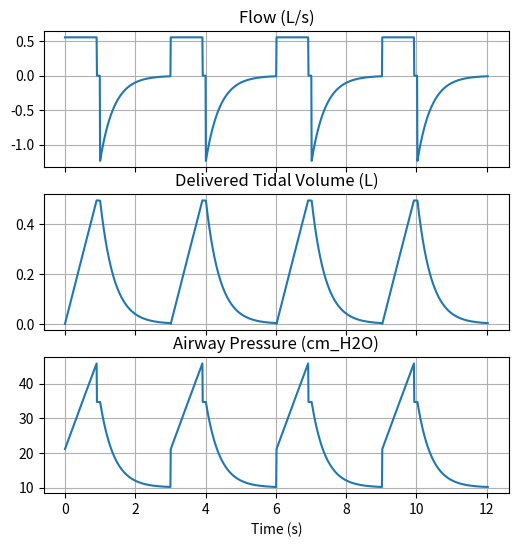

Here is the Python script that generated this plot:
#!/usr/bin/env python3
# -*- coding: utf-8 -*-
"""
Created on Tue Jun 30 18:21:36 2020

[redacted]
"""

import numpy as np
import pandas as pd
import matplotlib.pylab as plt

class Lung():

    def __init__(self): ##, Vtp, BPM, IE, Ptrig):

        ## Input from user
        self.Vtp = 75        # Tidal Volume [0-100] Percentage(%) of bag compression  
        self.BPM = 20        # Breaths per minutes [8-30] 
        self.IE = 2          # 1 by I/E ratio [1-4]; Typcial I/E ratio 1:1 to 1:4
        self.Ptrig = 10      # Trigger Pressure Threshold on [in cm_H2O] for patient-triggered inhale cycle

        ## Advanced Parameters
        self.P_peep = 10      # PEEP; cm_H2O
        self.Thp =  10       # Inspiratory hold or pause (in % on Inhale time) at the end of inhale during the inspiratory phase for plateau pressure
        self.VCon = 0.5/75   ## Volume conversion [Lites/%] ## MUST BE REPLACED WITH CORRECT VALUE
        
        ## Lung Model Specs
        self.C = 20e-3           # Compliance; L/cm_H2O
        self.R = 20              # Airway Resistance; cm_H2O / (L/s)
        self.Rp = 100*self.R     # Leak Resistance; cm_H2O / (L/s)

        ## Calculating timing and defining state
        self.T, self.Tin, self.Tex = self.RespTime()
        self.Tho = self.Tin * self.Thp/100          # Inspiratory hold or pause (in sec)

        self.dt = 0.01      # in sec ;time resolution
        self.state = pd.DataFrame(index=np.arange(0, self.T + self.dt, self.dt), columns = ['Faw', 'Paw', 'Plung', 'Vt'])

    def RespTime(self):
        T = 60/self.BPM                  # Breath duration in sec
        Tinh = (T/(1+self.IE))           # InhaleHold time of the inspiratory phase (in sec)
        Tin = Tinh*(100- self.Thp)/100   # Inhale time of the inspiratory phase (in sec)
        Tex = T - Tinh                   # expiratory phase duration (in sec)
        return(T, Tin, Tex)

    def Flowin_constant(self): #, flow=0.55): # flow in Liters/sec
        flow = self.VCon * self.Vtp/(self.Tin)  # Or divide by (self.Tin - self.Tho)
        self.state.loc[0:self.Tin, 'Faw'] = flow

    def Inspiration(self):
        stt =  self.state.loc[0:self.Tin]
        t = stt.index - stt.index[0]
        temp = stt.Faw*self.Rp*(1 - np.exp(-t/(self.Rp*self.C)))
        self.state.loc[0:self.Tin, 'Plung'] = temp + self.P_peep
        self.state.loc[0:self.Tin, 'Paw'] = stt.Faw*self.R + self.state.loc[0:self.Tin, 'Plung']
        self.state.loc[0:self.Tin, 'Vt'] = self.C*(self.state.loc[0:self.Tin, 'Plung'] - self.P_peep)

    def Hold(self):
        t_start, t_end = (self.Tin + self.dt, self.Tin + self.Tho)
        stt =  self.state.loc[t_start:t_end]
        t = stt.index - stt.index[0]
        plo = self.state.loc[self.Tin, 'Plung']
        self.state.loc[t_start:t_end, 'Plung'] = (plo - self.P_peep)*np.exp(-t/(self.Rp*self.C)) + self.P_peep
        self.state.loc[t_start:t_end, 'Paw'] = self.state.loc[t_start:t_end, 'Plung']
        self.state.loc[t_start:t_end, 'Vt'] = self.C*(self.state.loc[t_start:t_end, 'Plung'] - self.P_peep)
        self.state.loc[t_start:t_end, 'Faw'] = 0.0

    def Expiration(self):
        t_start, t_end = (self.Tin + self.Tho + self.dt, self.T)
        stt =  self.state.loc[t_start:t_end]
        t = stt.index - stt.index[0]
        Rpp = self.Rp*self.R/(self.Rp + self.R)
        plo = self.state.loc[self.Tin + self.Tho, 'Plung']
        self.state.loc[t_start:t_end, 'Plung'] = (plo - self.P_peep)*np.exp(-t/(Rpp*self.C)) + self.P_peep
        self.state.loc[t_start:t_end, 'Paw'] = self.state.loc[t_start:t_end, 'Plung']
        self.state.loc[t_start:t_end, 'Vt'] = self.C*(self.state.loc[t_start:t_end, 'Plung'] - self.P_peep)
        self.state.loc[t_start:t_end, 'Faw'] = -(self.state.loc[t_start:t_end, 'Plung'] - self.P_peep)/self.R

    def Breath(self, n=1):
        self.Flowin_constant()
        self.Inspiration()
        self.Hold()
        self.Expiration()
        df = pd.concat(n*[self.state], ignore_index=True)
        df.index = df.index*self.dt
        return df

if __name__ == "__main__":
    print('==> Direct Script Execution...')

lung = Lung()

# lung.Flowin_constant()
# lung.Inspiration()
# lung.Hold()
df = lung.Breath(4)

fig, ax = plt.subplots(3,1, figsize=(6,6), sharex=True)
df['Paw'].plot(ax=ax[2])
df['Vt'].plot(ax=ax[1])
df['Faw'].plot(ax=ax[0])
ax[0].grid();ax[1].grid();ax[2].grid()

ax[0].set_title('Flow (L/s)')
ax[1].set_title('Delivered Tidal Volume (L)')
ax[2].set_title('Airway Pressure (cm_H2O)')
ax[2].set_xlabel('Time (s)')
plt.show()
